Image classification data set "data_combined" (ruibiaoo/Adversarial-CV-Speed-Limit-Sign on GitHub). Class labels (7): 10 mph speed limit, 20 mph speed limit, 30 mph speed limit, 40 mph speed limit, 50 mph speed limit, 60 mph speed limit, 70 mph speed limit.

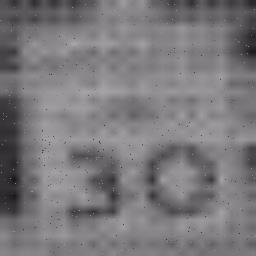
Label: 30 mph speed limit

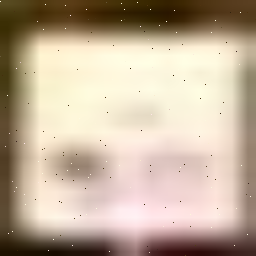
Label: 50 mph speed limit

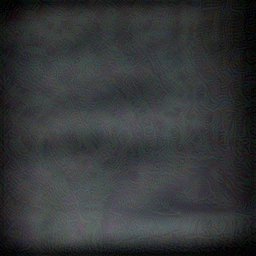
Label: 70 mph speed limit

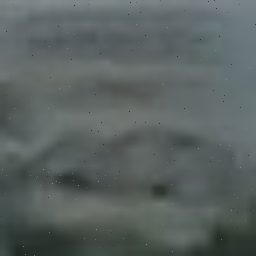
Label: 40 mph speed limit

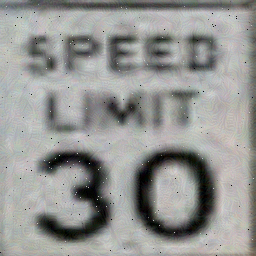
Label: 30 mph speed limit

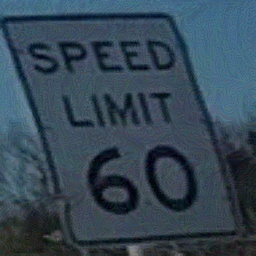
Label: 60 mph speed limit
